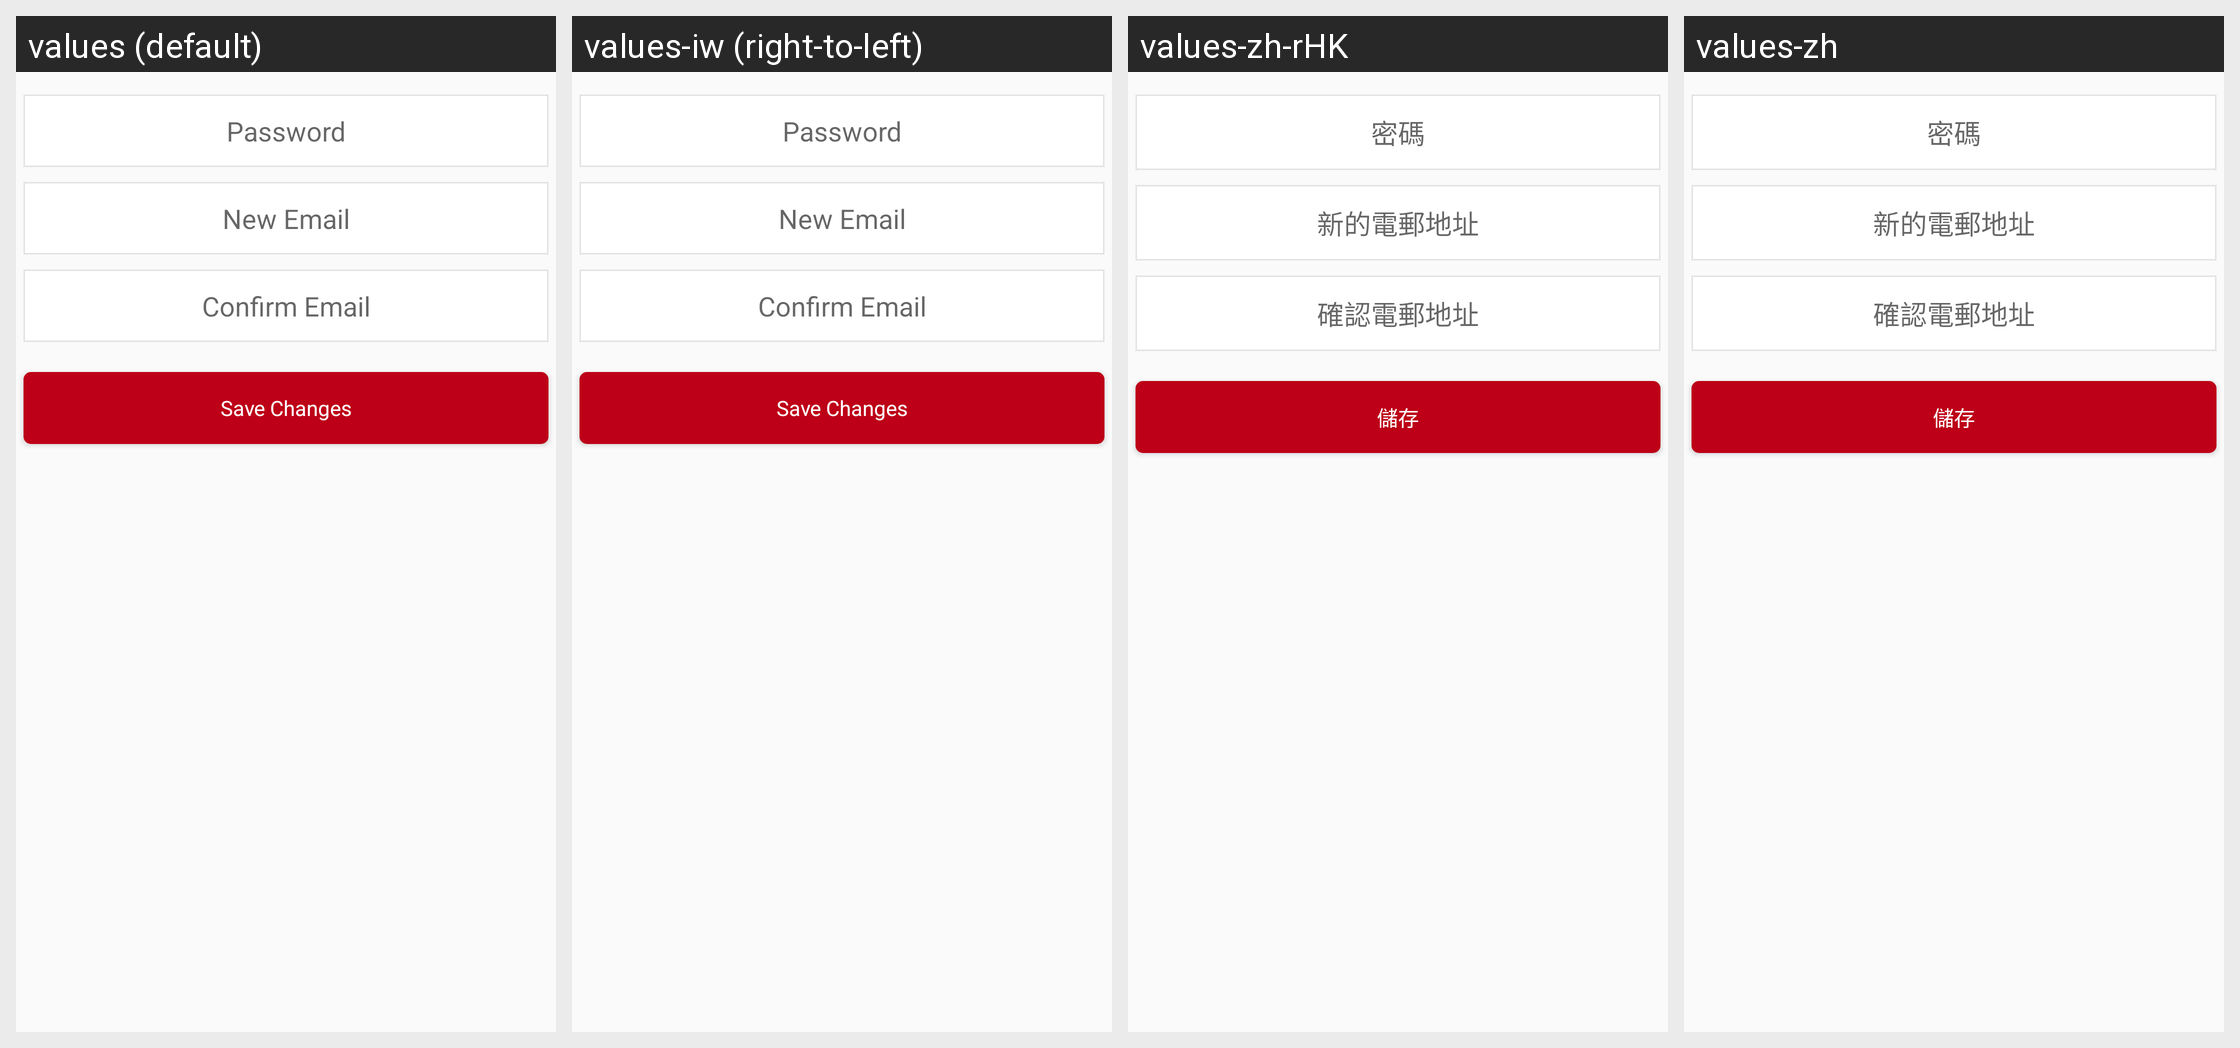

Translations of the strings shown on this Android screen, per locale in the grid:
Android screen res/layout/fragment_change_profile_verify.xml rendered under 4 locales, left to right: values (default), values-iw (right-to-left), values-zh-rHK, values-zh. Device: Nexus 5 (rendered at 1080×1920; each locale shown at half size, 540×960, under a caption strip naming it); theme AppTheme.
Other locales in the repository, not shown: values-af, values-am, values-ar, values-bg, values-ca, values-cs, values-da, values-de, values-el, values-en-rGB, values-es, values-es-rUS, values-fa, values-fi, values-fr, values-fr-rCA, values-hi, values-hr, values-hu, values-in, values-it, values-ja, values-ko, values-lt, values-lv, values-nl, values-pl, values-pt-rPT, values-ro, values-ru, values-sk, values-sl, values-sr, values-sv, values-sw, values-th, values-tr, values-uk, values-vi, values-zh-rCN, values-zh-rTW, values-zu.
Strings drawn on this screen, with the default value and each locale's value (text and hints the layout hard-codes, and strings that could not be matched under every locale, appear in the picture but are not listed):

password
  values: Password
  values-iw: Password  [not translated; the default value is used]
  values-zh-rHK: 密碼
  values-zh: 密碼

new_email_hint
  values: New Email
  values-iw: New Email  [not translated; the default value is used]
  values-zh-rHK: 新的電郵地址
  values-zh: 新的電郵地址

confirm_email_hint
  values: Confirm Email
  values-iw: Confirm Email  [not translated; the default value is used]
  values-zh-rHK: 確認電郵地址
  values-zh: 確認電郵地址

button_save_changes
  values: Save Changes
  values-iw: Save Changes  [not translated; the default value is used]
  values-zh-rHK: 儲存
  values-zh: 儲存
